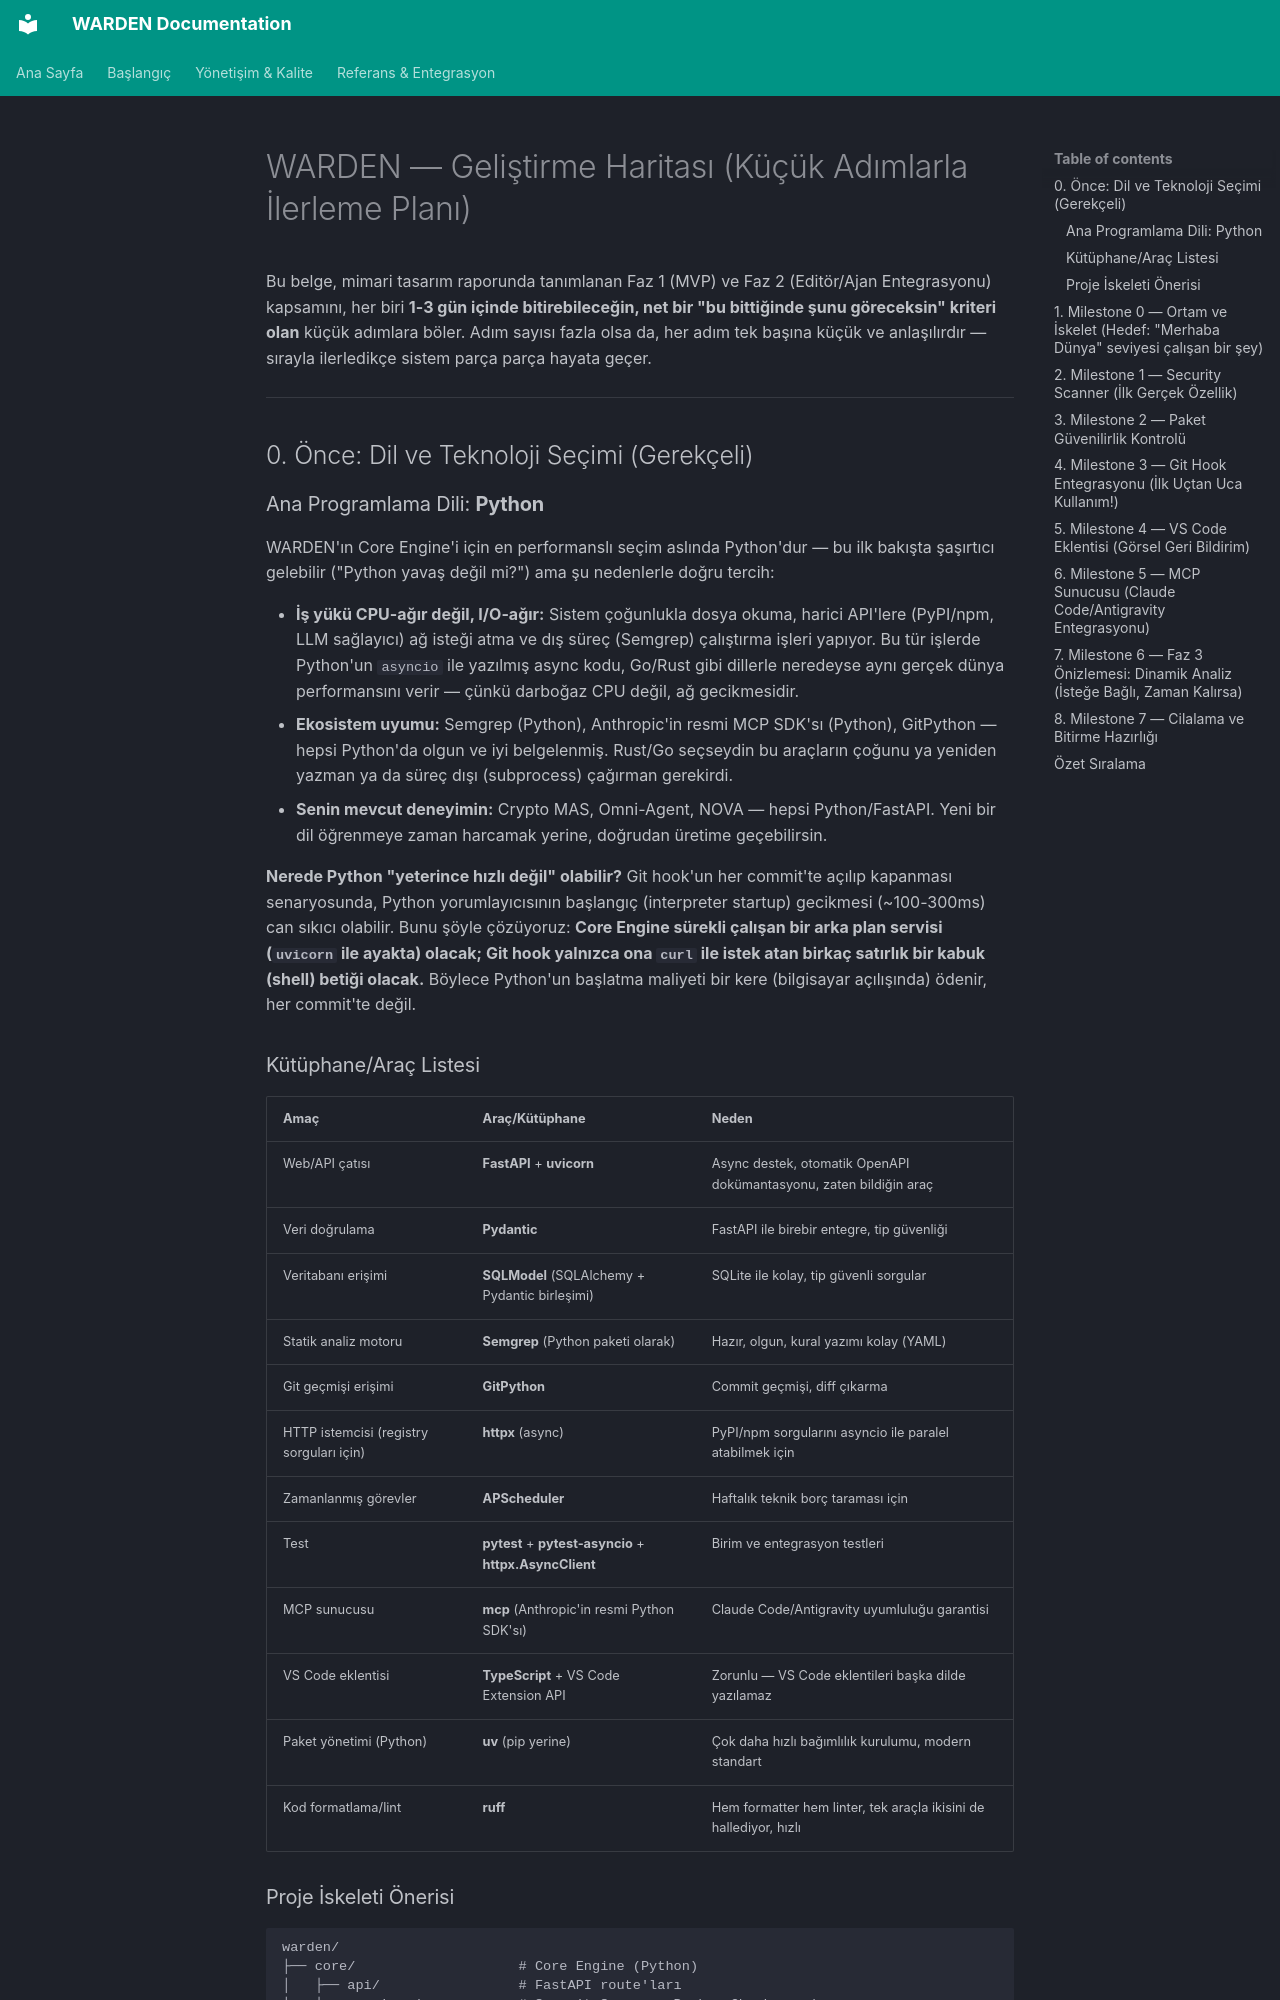

repository: tuncaycelikkanat/warden · page: WARDEN-Gelistirme-Haritasi/index.html · generator: mkdocs

# WARDEN — Geliştirme Haritası (Küçük Adımlarla İlerleme Planı)

Bu belge, mimari tasarım raporunda tanımlanan Faz 1 (MVP) ve Faz 2 (Editör/Ajan Entegrasyonu) kapsamını, her biri **1-3 gün içinde bitirebileceğin, net bir "bu bittiğinde şunu göreceksin" kriteri olan** küçük adımlara böler. Adım sayısı fazla olsa da, her adım tek başına küçük ve anlaşılırdır — sırayla ilerledikçe sistem parça parça hayata geçer.

---

## 0. Önce: Dil ve Teknoloji Seçimi (Gerekçeli)

### Ana Programlama Dili: **Python**

WARDEN'ın Core Engine'i için en performanslı seçim aslında Python'dur — bu ilk bakışta şaşırtıcı gelebilir ("Python yavaş değil mi?") ama şu nedenlerle doğru tercih:

- **İş yükü CPU-ağır değil, I/O-ağır:** Sistem çoğunlukla dosya okuma, harici API'lere (PyPI/npm, LLM sağlayıcı) ağ isteği atma ve dış süreç (Semgrep) çalıştırma işleri yapıyor. Bu tür işlerde Python'un `asyncio` ile yazılmış async kodu, Go/Rust gibi dillerle neredeyse aynı gerçek dünya performansını verir — çünkü darboğaz CPU değil, ağ gecikmesidir.
- **Ekosistem uyumu:** Semgrep (Python), Anthropic'in resmi MCP SDK'sı (Python), GitPython — hepsi Python'da olgun ve iyi belgelenmiş. Rust/Go seçseydin bu araçların çoğunu ya yeniden yazman ya da süreç dışı (subprocess) çağırman gerekirdi.
- **Senin mevcut deneyimin:** Crypto MAS, Omni-Agent, NOVA — hepsi Python/FastAPI. Yeni bir dil öğrenmeye zaman harcamak yerine, doğrudan üretime geçebilirsin.

**Nerede Python "yeterince hızlı değil" olabilir?** Git hook'un her commit'te açılıp kapanması senaryosunda, Python yorumlayıcısının başlangıç (interpreter startup) gecikmesi (~100-300ms) can sıkıcı olabilir. Bunu şöyle çözüyoruz: **Core Engine sürekli çalışan bir arka plan servisi (`uvicorn` ile ayakta) olacak; Git hook yalnızca ona `curl` ile istek atan birkaç satırlık bir kabuk (shell) betiği olacak.** Böylece Python'un başlatma maliyeti bir kere (bilgisayar açılışında) ödenir, her commit'te değil.

### Kütüphane/Araç Listesi

| Amaç | Araç/Kütüphane | Neden |
|---|---|---|
| Web/API çatısı | **FastAPI** + **uvicorn** | Async destek, otomatik OpenAPI dokümantasyonu, zaten bildiğin araç |
| Veri doğrulama | **Pydantic** | FastAPI ile birebir entegre, tip güvenliği |
| Veritabanı erişimi | **SQLModel** (SQLAlchemy + Pydantic birleşimi) | SQLite ile kolay, tip güvenli sorgular |
| Statik analiz motoru | **Semgrep** (Python paketi olarak) | Hazır, olgun, kural yazımı kolay (YAML) |
| Git geçmişi erişimi | **GitPython** | Commit geçmişi, diff çıkarma |
| HTTP istemcisi (registry sorguları için) | **httpx** (async) | PyPI/npm sorgularını asyncio ile paralel atabilmek için |
| Zamanlanmış görevler | **APScheduler** | Haftalık teknik borç taraması için |
| Test | **pytest** + **pytest-asyncio** + **httpx.AsyncClient** | Birim ve entegrasyon testleri |
| MCP sunucusu | **mcp** (Anthropic'in resmi Python SDK'sı) | Claude Code/Antigravity uyumluluğu garantisi |
| VS Code eklentisi | **TypeScript** + VS Code Extension API | Zorunlu — VS Code eklentileri başka dilde yazılamaz |
| Paket yönetimi (Python) | **uv** (pip yerine) | Çok daha hızlı bağımlılık kurulumu, modern standart |
| Kod formatlama/lint | **ruff** | Hem formatter hem linter, tek araçla ikisini de hallediyor, hızlı |

### Proje İskeleti Önerisi

```
warden/
├── core/                    # Core Engine (Python)
│   ├── api/                 # FastAPI route'ları
│   ├── services/            # SecurityScanner, PackageChecker, vb.
│   ├── models/              # Pydantic/SQLModel modelleri
│   ├── infra/               # DB, Git erişimi, LLM router
│   └── rules/vibe_coding/   # Semgrep YAML kuralları
├── mcp_server/              # MCP sunucu wrapper'ı
├── vscode-extension/        # TypeScript VS Code eklentisi
├── git-hooks/               # Shell betikleri (pre-commit)
└── tests/
```

---
